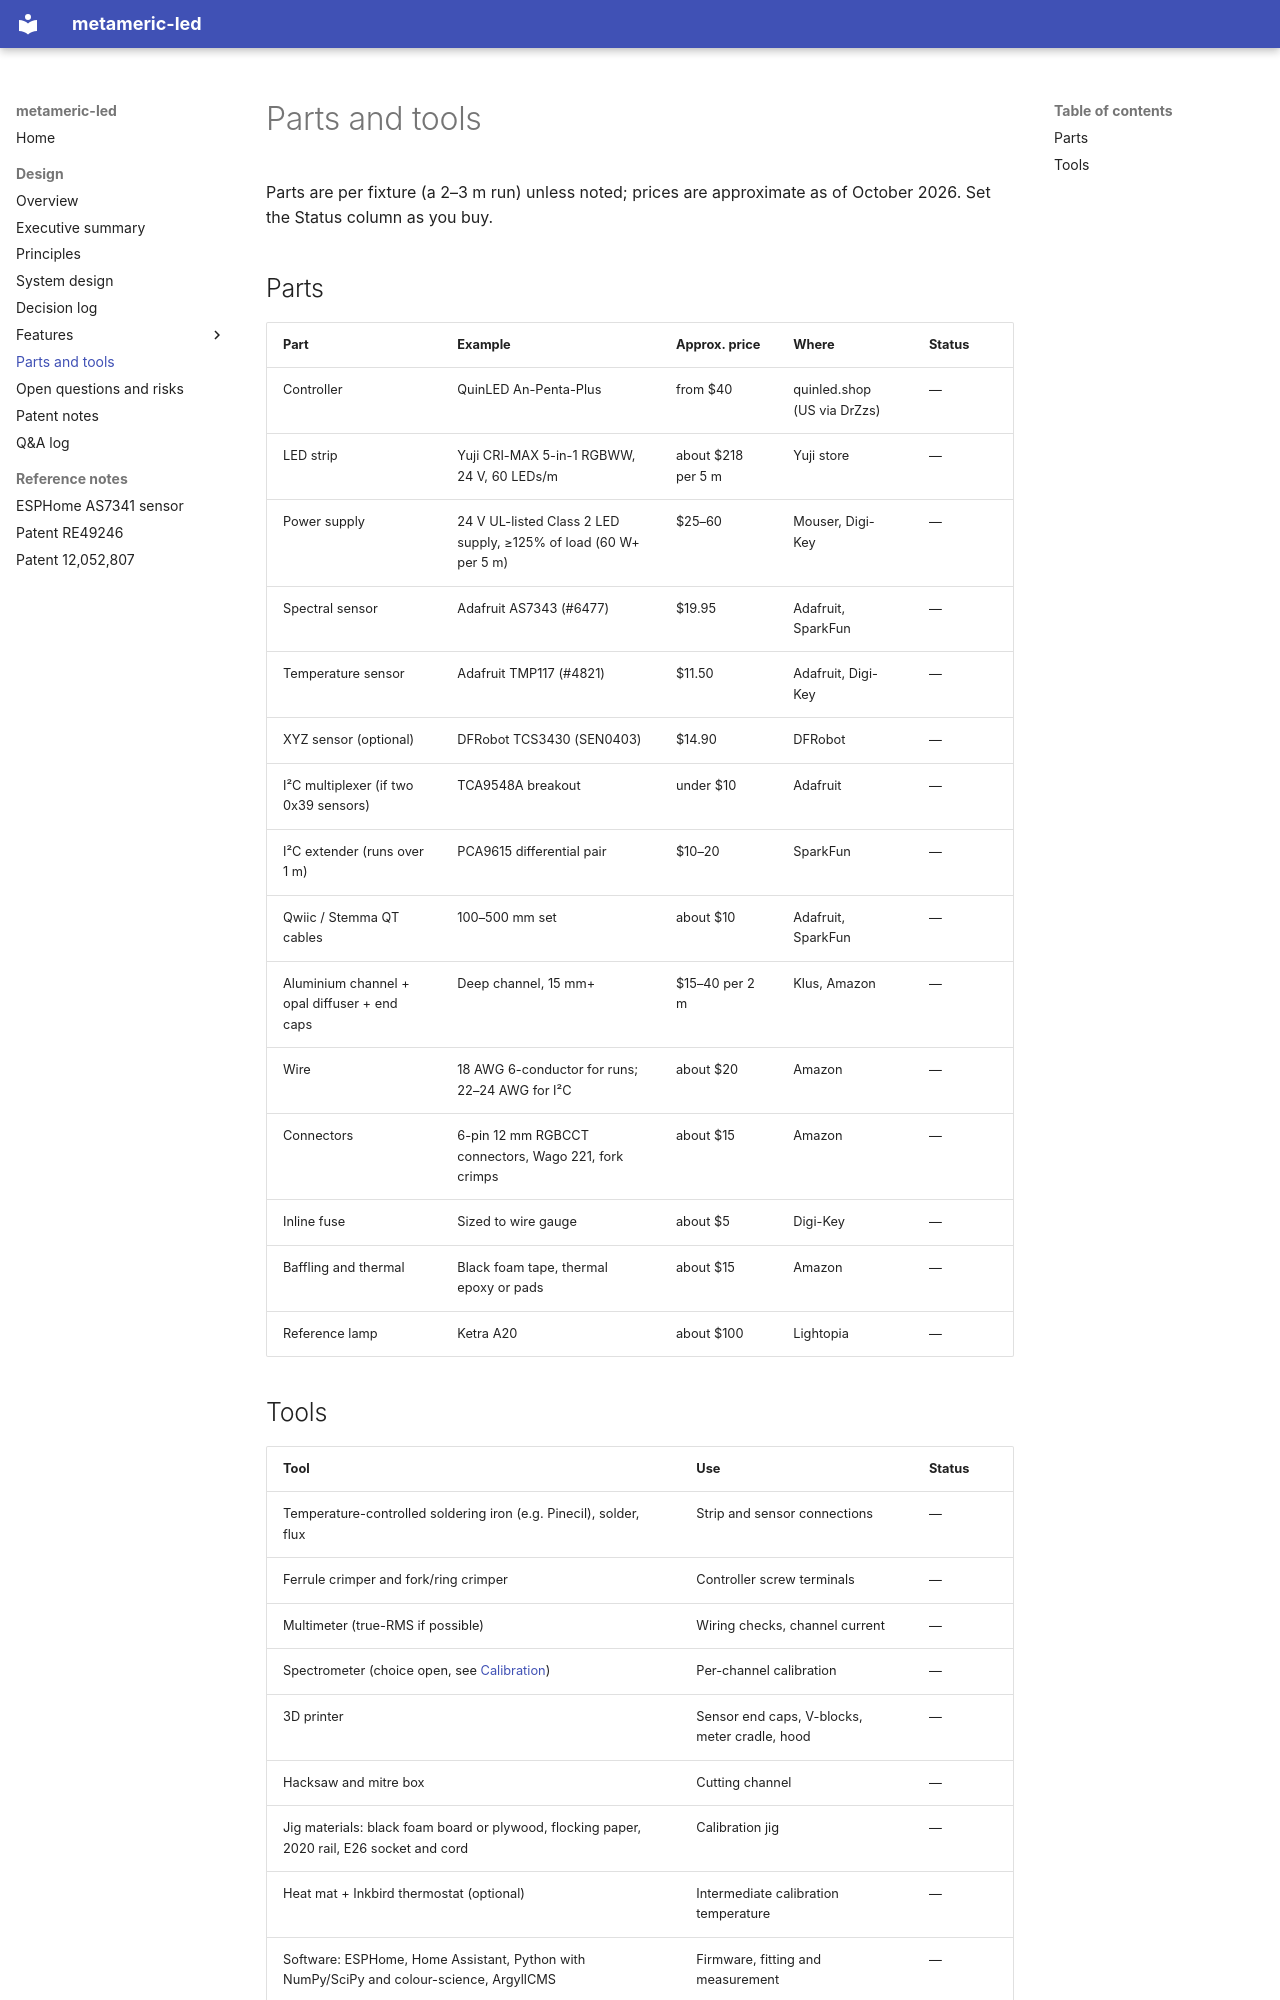

repository: thetimetraveler/metameric-led · page: design/parts-and-tools/index.html · generator: mkdocs

# Parts and tools

Parts are per fixture (a 2–3 m run) unless noted; prices are approximate as of October 2026. Set the Status column as you buy.

## Parts

| Part | Example | Approx. price | Where | Status |
| --- | --- | --- | --- | --- |
| Controller | QuinLED An-Penta-Plus | from $40 | quinled.shop (US via DrZzs) | — |
| LED strip | Yuji CRI-MAX 5-in-1 RGBWW, 24 V, 60 LEDs/m | about $218 per 5 m | Yuji store | — |
| Power supply | 24 V UL-listed Class 2 LED supply, ≥125% of load (60 W+ per 5 m) | $25–60 | Mouser, Digi-Key | — |
| Spectral sensor | Adafruit AS7343 (#6477) | $19.95 | Adafruit, SparkFun | — |
| Temperature sensor | Adafruit TMP117 (#4821) | $11.50 | Adafruit, Digi-Key | — |
| XYZ sensor (optional) | DFRobot TCS3430 (SEN0403) | $14.90 | DFRobot | — |
| I²C multiplexer (if two 0x39 sensors) | TCA9548A breakout | under $10 | Adafruit | — |
| I²C extender (runs over 1 m) | PCA9615 differential pair | $10–20 | SparkFun | — |
| Qwiic / Stemma QT cables | 100–500 mm set | about $10 | Adafruit, SparkFun | — |
| Aluminium channel + opal diffuser + end caps | Deep channel, 15 mm+ | $15–40 per 2 m | Klus, Amazon | — |
| Wire | 18 AWG 6-conductor for runs; 22–24 AWG for I²C | about $20 | Amazon | — |
| Connectors | 6-pin 12 mm RGBCCT connectors, Wago 221, fork crimps | about $15 | Amazon | — |
| Inline fuse | Sized to wire gauge | about $5 | Digi-Key | — |
| Baffling and thermal | Black foam tape, thermal epoxy or pads | about $15 | Amazon | — |
| Reference lamp | Ketra A20 | about $100 | Lightopia | — |
